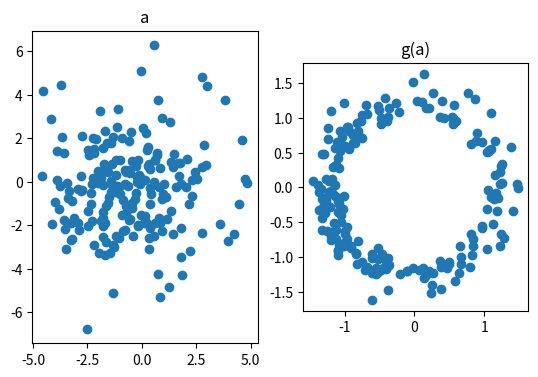

Generate this figure with matplotlib:
# -*- coding: utf-8 -*-
"""
Created on Wed Mar 27 12:54:09 2019

@author: Administrator

# mapping the normal distribution a to X = g(a) to form a ring
"""

import numpy as np
import matplotlib.pyplot as plt

a=np.random.normal(loc=0.0, scale=2.0,size = [2,200])-0.5
g_a=a/10 + a/np.linalg.norm(a,axis=0)

fig, (axs1,axs2) = plt.subplots(1,2)
axs1.plot(a[0,:],a[1,:],'o')
axs1.set_aspect('equal', 'box')
axs1.set_title('a')

axs2.plot(g_a[0,:],g_a[1,:],'o')
axs2.set_aspect('equal', 'box')
axs2.set_title('g(a)')
plt.show()